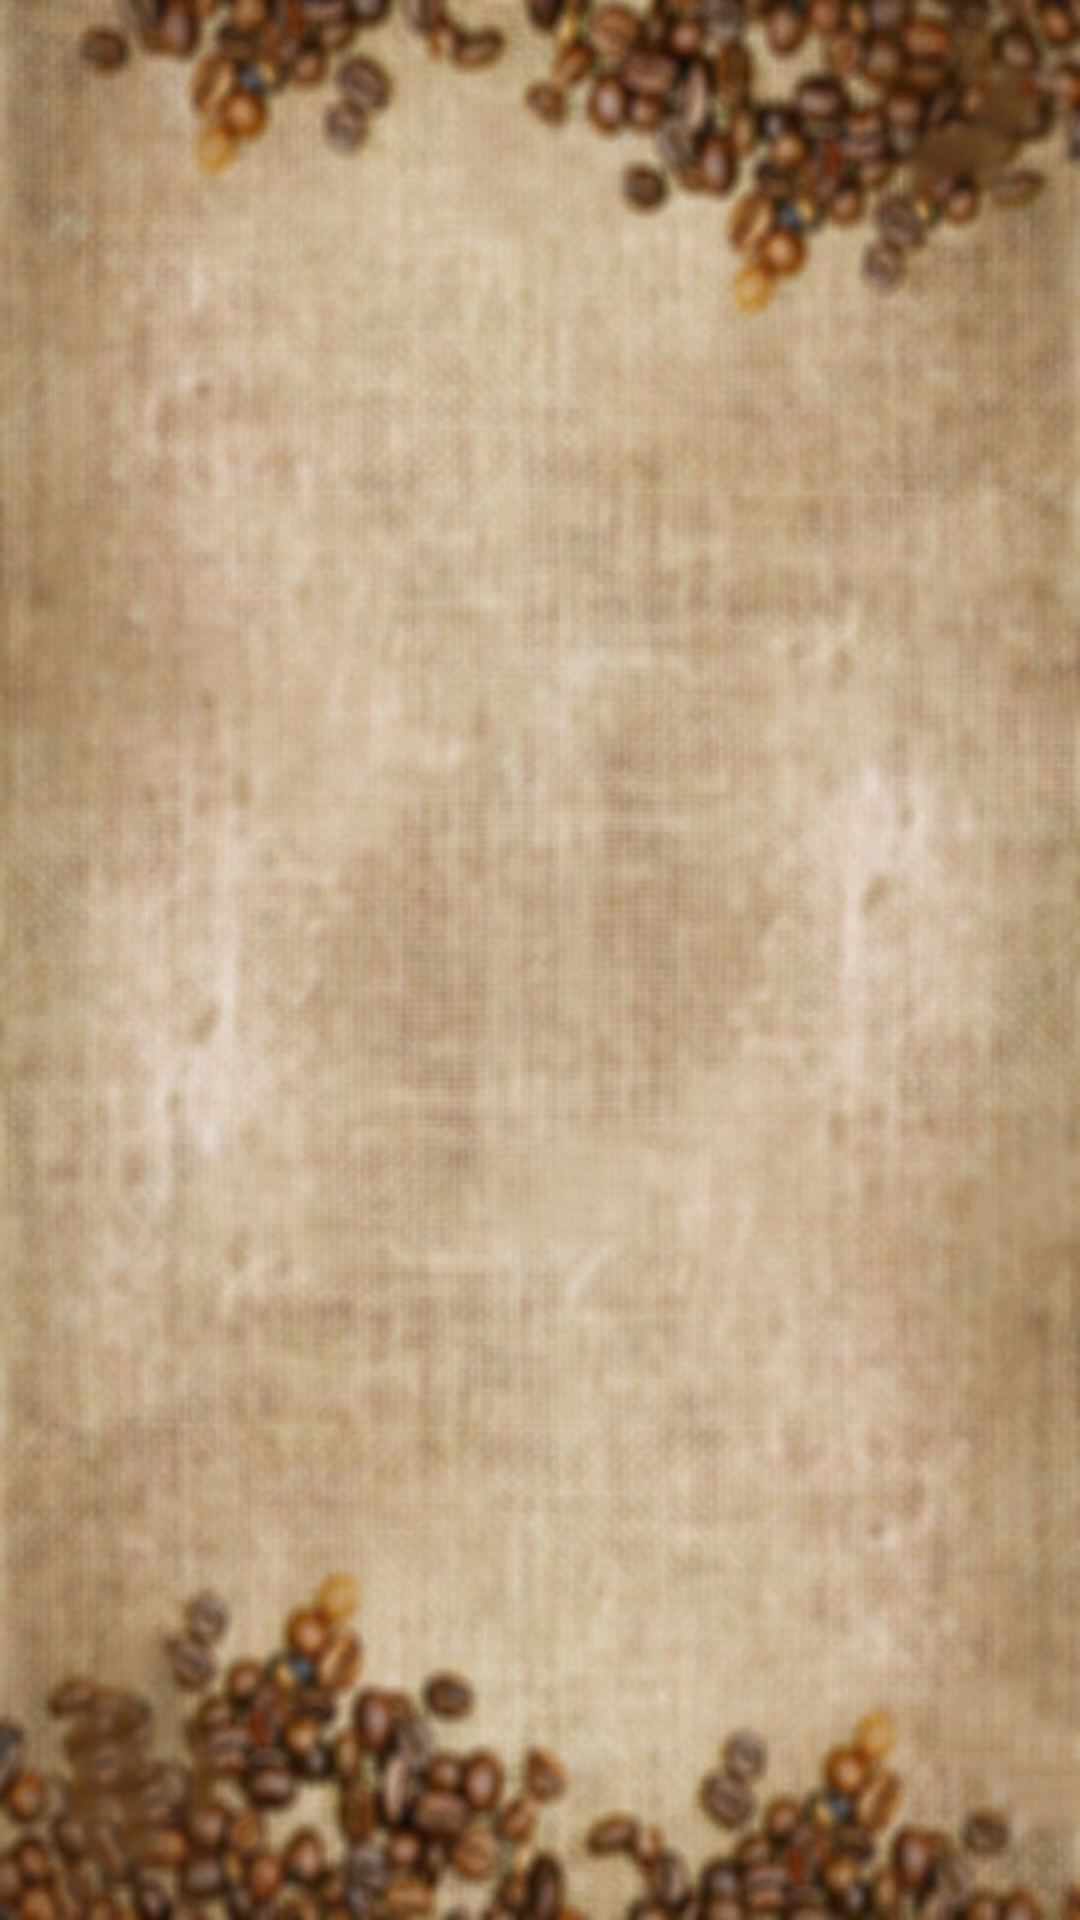

Reconstruct the res/layout file that produces this screen, plus the resources it refers to.
<!-- AndroidManifest.xml: application theme AppTheme -->
<!-- res/layout/activity_scroll_down.xml -->
<?xml version="1.0" encoding="utf-8"?>
<android.support.constraint.ConstraintLayout xmlns:android="http://schemas.android.com/apk/res/android"
    xmlns:app="http://schemas.android.com/apk/res-auto"
    android:layout_width="match_parent"
    android:layout_height="match_parent"
    android:orientation="vertical"
    android:background="@drawable/backgrounda">

    <android.support.v7.widget.RecyclerView
        android:id="@+id/rvContacts"
        android:layout_width="0dp"
        android:layout_height="0dp"
        app:layout_constraintBottom_toBottomOf="parent"
        app:layout_constraintEnd_toEndOf="parent"
        app:layout_constraintStart_toStartOf="parent"
        app:layout_constraintTop_toTopOf="parent" />
</android.support.constraint.ConstraintLayout>
<!-- resources referenced by this layout -->
<resources>
  <!-- drawable backgrounda: jpg bitmap (drawable, 111672 bytes) -->
  <style name="AppTheme" parent="Theme.AppCompat.Light">
          
          <item name="colorPrimary">@color/actionbar</item>
          <item name="colorPrimaryDark">@color/actionbarDark</item>
          <item name="colorAccent">@color/colorAccent</item>
      </style>
  <color name="actionbar">#D39753</color>
  <color name="actionbarDark">#956C3E</color>
  <color name="colorAccent">#f6676c</color>
</resources>
